Run: headless pygame with SDL's dummy video driver; simulated clock (each Clock.tick advances the game by its frame time, no real sleeping); random seed 0; keys injected as events and as key.get_pressed() state; no mouse input.
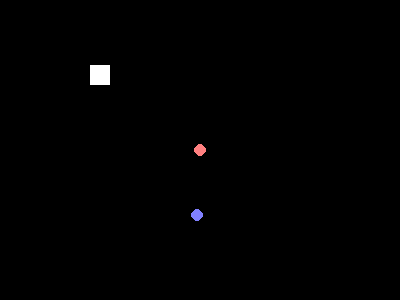
Frame 1 of 4 · flips 1–60 · no input
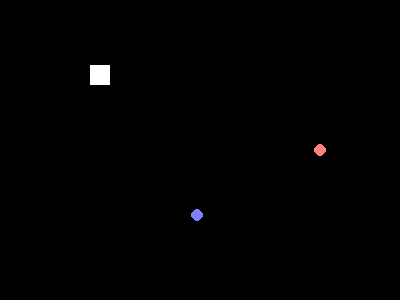
Frame 2 of 4 · flips 61–180 · tapped SPACE, RETURN · held RIGHT (→), D
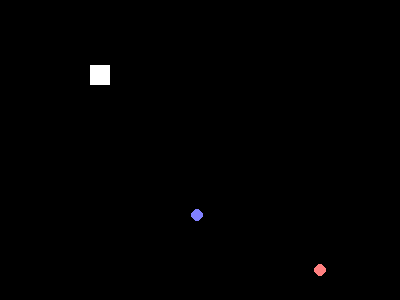
Frame 3 of 4 · flips 181–300 · held DOWN (↓), S
Frame 4 of 4 · flips 301–420 · held LEFT (←), A, UP (↑), W · screen same as frame 1, image omitted

The pygame program that drew these frames:

import pygame
import random

pygame.init()

size = [400, 300]
screen = pygame.display.set_mode(size)
clock = pygame.time.Clock()

# 角色起始位置
x = int(size[0] / 2)
y = int(size[1] / 2)

ballX = random.randrange(0, size[0])
ballY = random.randrange(0, size[1])

goalX = int(size[0] / 4 ) - 10
goalY = int(size[1] / 4 ) - 10

goalW = 20
goalH = 20

points = 0

# 設定顏色
red = pygame.color.Color('#FF8080')
blue = pygame.color.Color('#8080FF')
white = pygame.color.Color('#FFFFFF')
black = pygame.color.Color('#000000')

def checkOffScreenX(x):
    if x > size[0]:
        x = 0
    elif x < 0:
        x = size[0]
    return x

def checkOffScreenY(y):
    if y > size[1]:
        y = 0
    elif y < 0:
        y = size[1]
    return y

def checkTouching():
    # 宣告此函示內會使用到全局變量
    global x
    global ballX
    global y
    global ballY

    if -10 < y - ballY < 10 and -10 < x - ballX < 10:
        # 畫出一個爆炸的圈圈
        pygame.draw.circle(screen, white, [x, y], 15)

        xDiff = x - ballX
        yDiff = y - ballY

        # 將兩者反向離開
        if ballX == 0:
            xDiff -= 5
        elif ballX == size[0]:
            xDiff += 5

        if ballY == 0:
            yDiff -= 5
        elif ballY == size[1]:
            yDiff += 5
    
        x += xDiff * 3
        ballX -= xDiff * 3

        y += yDiff * 3
        ballY -= yDiff * 3


done = False
while not done:
    # 每次更新前會重新填充頁面
    screen.fill(black)

    # 球門
    pygame.draw.rect(screen, white, (goalX, goalY, goalW, goalH))

    # 處理輸入鍵盤，當按下w時，表示往前進，則y的距離減1
    keys = pygame.key.get_pressed()

    if keys[pygame.K_w]:
        y -= 1
    if keys[pygame.K_s]:
        y += 1
    if keys[pygame.K_a]:
        x -= 1
    if keys[pygame.K_d]:
        x += 1

    x = checkOffScreenX(x)
    y = checkOffScreenY(y)
    ballX = checkOffScreenX(ballX)
    ballY = checkOffScreenY(ballY)

    # 是否碰撞
    checkTouching()

    # 畫出得分
    for point in range(points):
        pointX = 0 + point * 6
        pygame.draw.rect(screen, white, (pointX, 3, 4, 10))
    
    # 人
    pygame.draw.circle(screen, red, [x, y], 6)

    # 球
    pygame.draw.circle(screen, blue, [ballX, ballY], 6)

    # 碰撞後的球，看看有沒有在球門內，有的話將球產生一個新的位置
    if goalX <= ballX <= goalX + goalW and goalY <= ballY <= goalY + goalH:
        points += 1
        ballX = random.randrange(0, size[0])
        ballY = random.randrange(0, size[1])

    pygame.display.flip()

    for event in pygame.event.get():
        if event.type == pygame.QUIT:
            done = True

    clock.tick(100)
    
pygame.quit()
